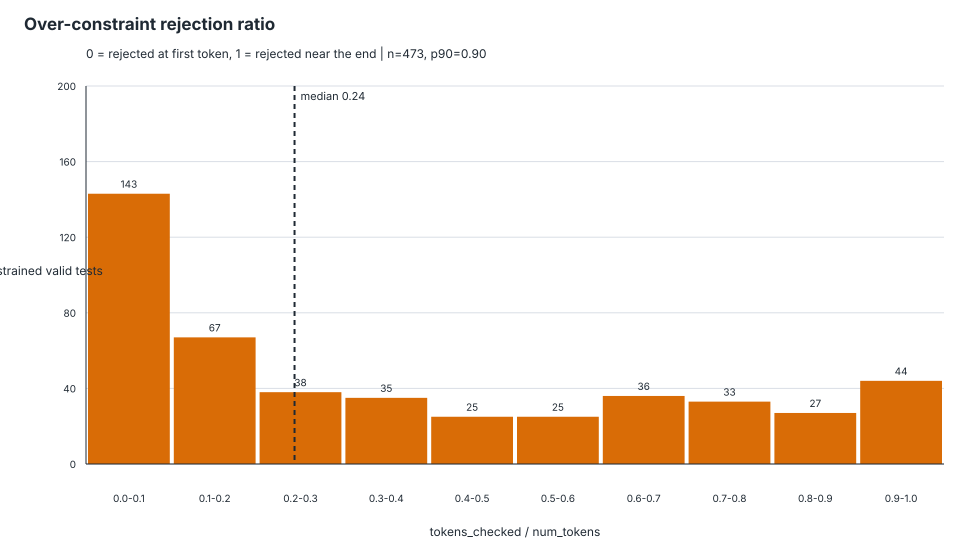

Data behind this chart, as committed beside it:
schema_id, test_id, tokens_checked, num_tokens, rejection_ratio, first_rejected_token_index
Github_medium---o10078.json, Github_medium---o10078.json::test_00001, 65, 133, 0.4887, 64
Github_medium---o1050.json, Github_medium---o1050.json::test_00000, 114, 131, 0.8702, 113
Github_medium---o1050.json, Github_medium---o1050.json::test_00001, 114, 132, 0.8636, 113
Github_medium---o10505.json, Github_medium---o10505.json::test_00000, 26, 154, 0.1688, 25
Github_medium---o11795.json, Github_medium---o11795.json::test_00000, 259, 266, 0.9737, 258
Github_medium---o12210.json, Github_medium---o12210.json::test_00000, 2, 197, 0.01015, 1
Github_medium---o12210.json, Github_medium---o12210.json::test_00007, 181, 201, 0.9005, 180
Github_medium---o12456.json, Github_medium---o12456.json::test_00000, 165, 381, 0.4331, 164
Github_medium---o12456.json, Github_medium---o12456.json::test_00001, 163, 379, 0.4301, 162
Github_medium---o12623.json, Github_medium---o12623.json::test_00000, 319, 528, 0.6042, 318
Github_medium---o12623.json, Github_medium---o12623.json::test_00003, 364, 574, 0.6341, 363
Github_medium---o13.json, Github_medium---o13.json::test_00000, 68, 197, 0.3452, 67
Github_medium---o13110.json, Github_medium---o13110.json::test_00000, 20, 461, 0.04338, 19
Github_medium---o13138.json, Github_medium---o13138.json::test_00000, 1, 273, 0.003663, 0
Github_medium---o13402.json, Github_medium---o13402.json::test_00000, 31, 144, 0.2153, 30
Github_medium---o13402.json, Github_medium---o13402.json::test_00001, 31, 143, 0.2168, 30
Github_medium---o13404.json, Github_medium---o13404.json::test_00000, 234, 250, 0.936, 233
Github_medium---o13404.json, Github_medium---o13404.json::test_00002, 206, 215, 0.9581, 205
Github_medium---o13692.json, Github_medium---o13692.json::test_00000, 94, 167, 0.5629, 93
Github_medium---o14458.json, Github_medium---o14458.json::test_00000, 248, 367, 0.6757, 247
Github_medium---o14459.json, Github_medium---o14459.json::test_00000, 160, 167, 0.9581, 159
Github_medium---o14459.json, Github_medium---o14459.json::test_00002, 221, 228, 0.9693, 220
Github_medium---o14473.json, Github_medium---o14473.json::test_00000, 228, 260, 0.8769, 227
Github_medium---o14475.json, Github_medium---o14475.json::test_00003, 243, 275, 0.8836, 242
Github_medium---o14478.json, Github_medium---o14478.json::test_00000, 74, 163, 0.454, 73
Github_medium---o17121.json, Github_medium---o17121.json::test_00000, 98, 202, 0.4851, 97
Github_medium---o17121.json, Github_medium---o17121.json::test_00003, 102, 212, 0.4811, 101
Github_medium---o17990.json, Github_medium---o17990.json::test_00000, 121, 331, 0.3656, 120
Github_medium---o17990.json, Github_medium---o17990.json::test_00004, 117, 315, 0.3714, 116
Github_medium---o19337.json, Github_medium---o19337.json::test_00000, 132, 142, 0.9296, 131
Github_medium---o19337.json, Github_medium---o19337.json::test_00001, 132, 142, 0.9296, 131
Github_medium---o21093.json, Github_medium---o21093.json::test_00000, 151, 157, 0.9618, 150
Github_medium---o21095.json, Github_medium---o21095.json::test_00000, 266, 272, 0.9779, 265
Github_medium---o21100.json, Github_medium---o21100.json::test_00000, 153, 159, 0.9623, 152
Github_medium---o21849.json, Github_medium---o21849.json::test_00000, 84, 140, 0.6, 83
Github_medium---o21849.json, Github_medium---o21849.json::test_00001, 84, 140, 0.6, 83
Github_medium---o21850.json, Github_medium---o21850.json::test_00000, 21, 75, 0.28, 20
Github_medium---o21850.json, Github_medium---o21850.json::test_00001, 19, 91, 0.2088, 18
Github_medium---o21851.json, Github_medium---o21851.json::test_00000, 45, 75, 0.6, 44
Github_medium---o21851.json, Github_medium---o21851.json::test_00001, 44, 74, 0.5946, 43
Github_medium---o21852.json, Github_medium---o21852.json::test_00000, 19, 58, 0.3276, 18
Github_medium---o21852.json, Github_medium---o21852.json::test_00001, 19, 58, 0.3276, 18
Github_medium---o22449.json, Github_medium---o22449.json::test_00000, 23, 145, 0.1586, 22
Github_medium---o227.json, Github_medium---o227.json::test_00000, 217, 234, 0.9274, 216
Github_medium---o227.json, Github_medium---o227.json::test_00001, 218, 235, 0.9277, 217
Github_medium---o23087.json, Github_medium---o23087.json::test_00002, 66, 78, 0.8462, 65
Github_medium---o24462.json, Github_medium---o24462.json::test_00000, 332, 351, 0.9459, 331
Github_medium---o24462.json, Github_medium---o24462.json::test_00004, 316, 335, 0.9433, 315
Github_medium---o24464.json, Github_medium---o24464.json::test_00000, 40, 463, 0.08639, 39
Github_medium---o24464.json, Github_medium---o24464.json::test_00004, 40, 438, 0.09132, 39
Github_medium---o24468.json, Github_medium---o24468.json::test_00000, 147, 209, 0.7033, 146
Github_medium---o24468.json, Github_medium---o24468.json::test_00007, 148, 210, 0.7048, 147
Github_medium---o25692.json, Github_medium---o25692.json::test_00000, 40, 241, 0.166, 39
Github_medium---o25692.json, Github_medium---o25692.json::test_00001, 37, 228, 0.1623, 36
Github_medium---o25695.json, Github_medium---o25695.json::test_00000, 39, 195, 0.2, 38
Github_medium---o25695.json, Github_medium---o25695.json::test_00001, 39, 197, 0.198, 38
Github_medium---o25763.json, Github_medium---o25763.json::test_00000, 47, 154, 0.3052, 46
Github_medium---o25763.json, Github_medium---o25763.json::test_00001, 47, 154, 0.3052, 46
Github_medium---o25768.json, Github_medium---o25768.json::test_00000, 21, 143, 0.1469, 20
Github_medium---o25768.json, Github_medium---o25768.json::test_00001, 21, 142, 0.1479, 20
... 413 more rows
